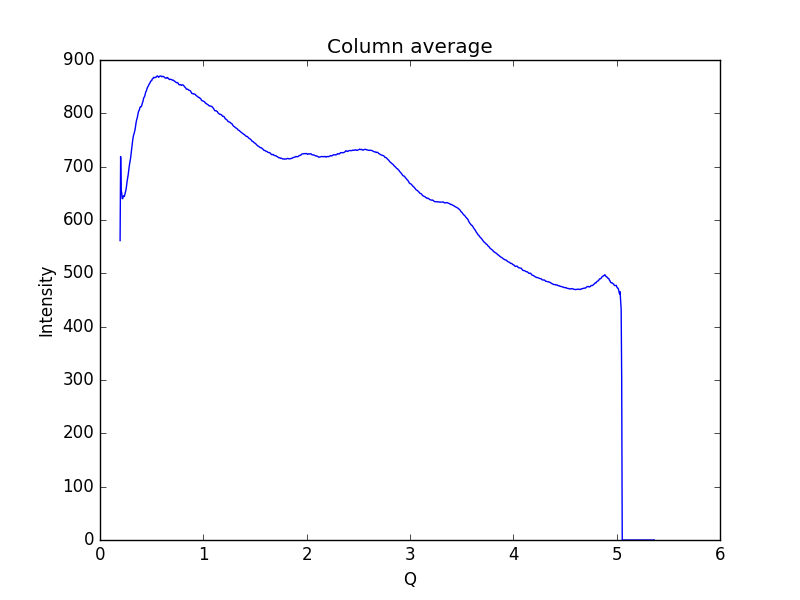

The file beside this chart, header and first rows:
0.19448614755544588, 561.41
0.1997, 719
0.2048, 656
0.21, 650.8
0.2152, 640.1
0.2204, 640.1
0.2255, 645.2
0.2307, 644.9
0.2359, 644
0.2411, 648.1
0.2462, 651.7
0.2514, 656.8
0.2566, 663.3
0.2618, 671.8
0.2669, 677.9
0.2721, 683.9
0.2773, 692.5
0.2825, 700
0.2876, 706.8
0.2928, 712.1
0.298, 719.1
0.3032, 728.1
0.3083, 736.9
0.3135, 744.9
0.3187, 752.7
0.3239, 758.4
0.329, 761.3
0.3342, 765.3
0.3394, 769.6
0.3446, 776.8
0.3497, 783.2
0.3549, 788.3
0.3601, 791.1
0.3653, 796.1
0.3704, 801.5
0.3756, 804.6
0.3808, 806.6
0.386, 810.5
0.3911, 812.3
0.3963, 812.1
0.4015, 813.5
0.4067, 817.2
0.4118, 820.3
0.417, 823.4
0.4222, 828.5
0.4274, 830.1
0.4325, 831.9
0.4377, 836.1
0.4429, 840.4
0.4481, 841.6
0.4532, 845.2
0.4584, 848.3
0.4636, 850.1
0.4688, 851.6
0.4739, 854.3
0.4791, 855.6
0.4843, 857.1
0.4895, 860.3
0.4946, 860.8
0.4998, 861.1
0.505, 864.2
... 939 more rows
